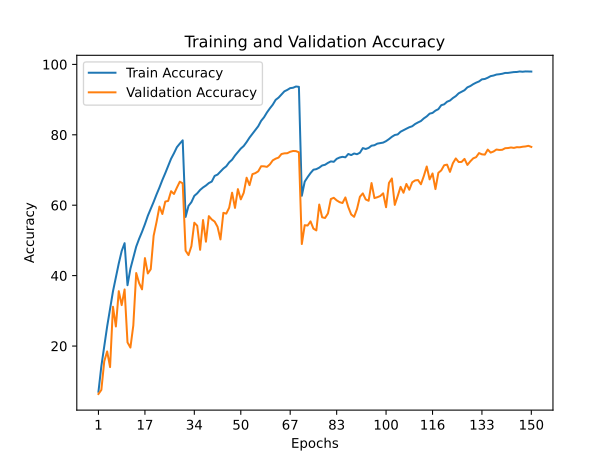

Data behind this chart, as committed beside it:
train_accuracy; train_loss; valid_accuracy; valid_loss
7,0060; 4,0733; 6,3800; 4,5034
14,2820; 3,5840; 7,5400; 4,4294
20,0020; 3,2563; 15,6600; 4,1980
25,5740; 2,9326; 18,4700; 3,6737
30,6500; 2,6752; 14,0100; 4,8231
35,5300; 2,4541; 31,1600; 2,9202
39,6020; 2,2662; 25,5500; 3,6663
43,4820; 2,0946; 35,5900; 2,8408
46,9860; 1,9571; 31,6200; 3,5311
49,2180; 1,8666; 36,0800; 3,0245
37,2820; 2,3709; 21,0400; 4,2559
41,9340; 2,1549; 19,5600; 5,3838
45,1060; 2,0133; 25,8300; 4,0689
48,2380; 1,8890; 40,7400; 2,5097
50,4600; 1,7821; 37,8700; 3,0996
52,4360; 1,6999; 36,1000; 3,4413
54,6100; 1,6095; 44,9800; 2,5832
57,0020; 1,5239; 40,6100; 3,0439
58,9300; 1,4415; 41,8200; 2,9352
60,9460; 1,3668; 51,3300; 2,0797
63,0640; 1,2781; 55,2400; 1,8790
65,0340; 1,2140; 59,6100; 1,6089
67,1620; 1,1277; 57,5000; 1,8470
69,1000; 1,0592; 61,0300; 1,6797
71,1820; 0,9745; 61,2200; 1,6452
73,2040; 0,9087; 63,9800; 1,5177
74,7620; 0,8537; 63,1900; 1,6840
76,4780; 0,7946; 64,9900; 1,5036
77,4920; 0,7568; 66,6800; 1,4124
78,4300; 0,7324; 66,2100; 1,5033
56,6700; 1,5284; 47,0900; 2,2083
59,8140; 1,4209; 45,8300; 2,6737
60,8740; 1,3674; 48,3800; 2,2405
62,6540; 1,3082; 55,0300; 1,7487
63,3700; 1,2725; 54,1700; 2,0032
64,3420; 1,2362; 47,3300; 2,2716
65,0400; 1,2085; 55,7900; 1,8365
65,5920; 1,1912; 49,6300; 2,3238
66,2940; 1,1610; 56,9000; 1,7733
66,7160; 1,1433; 55,9500; 1,7874
68,3240; 1,0855; 55,3500; 2,0200
68,7000; 1,0699; 53,8600; 1,9985
69,5720; 1,0461; 50,2800; 2,5094
70,4120; 1,0122; 57,8400; 1,7029
71,0620; 0,9728; 57,6100; 1,7390
72,1780; 0,9424; 59,2900; 1,7415
72,9240; 0,9199; 63,5600; 1,5263
74,1080; 0,8856; 59,2300; 1,7714
75,1160; 0,8356; 64,5700; 1,4892
76,0840; 0,7999; 61,6600; 1,6935
76,8140; 0,7777; 63,5200; 1,5165
77,9360; 0,7327; 67,8100; 1,3067
79,2000; 0,6942; 65,7000; 1,4921
80,2700; 0,6583; 68,8200; 1,2806
81,3800; 0,6183; 69,1100; 1,3065
82,4320; 0,5789; 69,6300; 1,1915
83,9620; 0,5377; 71,0600; 1,1853
84,9840; 0,5018; 71,0500; 1,2378
86,3480; 0,4538; 70,8900; 1,2517
87,5080; 0,4205; 71,5900; 1,2081
... 90 more rows
